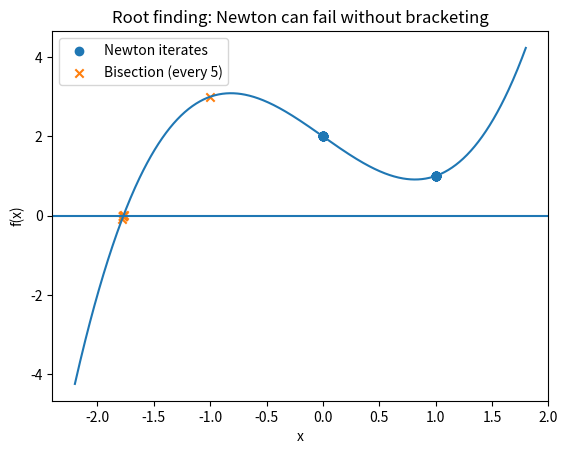

Here is the Python script that generated this plot:
# 01_zero_newton_vs_bisection.py
import numpy as np
import matplotlib.pyplot as plt

def f(x):
    # Example where Newton can enter a 2-cycle for a bad initial guess.
    # f(x) = x^3 - 2x + 2 has a real root in [-2, 0].
    return x**3 - 2.0*x + 2.0

def df(x):
    return 3.0*x**2 - 2.0

def newton(x0, nmax=30, atol=1e-12):
    x = float(x0)
    xs = [x]
    for n in range(nmax):
        fx = f(x)
        dfx = df(x)

        if abs(fx) < atol:
            return x, True, n+1, xs

        if abs(dfx) < 1e-14:
            # Derivative too small: likely huge step / numerical trouble.
            return x, False, n+1, xs

        x = x - fx/dfx
        xs.append(x)

    return x, False, nmax, xs

def bisection(a, b, nmax=80, atol=1e-12):
    fa = f(a)
    fb = f(b)
    if fa*fb > 0.0:
        raise ValueError("Invalid bracket: f(a) and f(b) must have opposite signs.")

    left = float(a)
    right = float(b)
    xs = []

    for n in range(nmax):
        m = 0.5*(left + right)
        fm = f(m)
        xs.append(m)

        if abs(fm) < atol or 0.5*(right-left) < atol:
            return m, True, n+1, xs

        if fa*fm < 0.0:
            right = m
            fb = fm
        else:
            left = m
            fa = fm

    return 0.5*(left + right), False, nmax, xs

# --- Run experiment
x0 = 0.0                 # Bad guess: Newton cycles 0 -> 1 -> 0 -> ...
a, b = -2.0, 0.0         # Valid bracket for bisection

xn, okn, itn, xs_newton = newton(x0)
xb, okb, itb, xs_bisect = bisection(a, b)

print("Newton:")
print("  x0 =", x0)
print("  ok =", okn)
print("  it =", itn)
print("  x  =", xn)
print("  f(x) =", f(xn))
print("  last iterates:", xs_newton[-6:])

print("\nBisection:")
print("  bracket =", (a, b))
print("  ok =", okb)
print("  it =", itb)
print("  x  =", xb)
print("  f(x) =", f(xb))

# --- Plot
grid = np.linspace(-2.2, 1.8, 600)
plt.figure()
plt.plot(grid, f(grid))
plt.axhline(0.0)
plt.scatter(xs_newton, [f(x) for x in xs_newton], marker="o", label="Newton iterates")
plt.scatter(xs_bisect[::5], [f(x) for x in xs_bisect[::5]], marker="x", label="Bisection (every 5)")
plt.legend()
plt.title("Root finding: Newton can fail without bracketing")
plt.xlabel("x")
plt.ylabel("f(x)")
plt.show()
